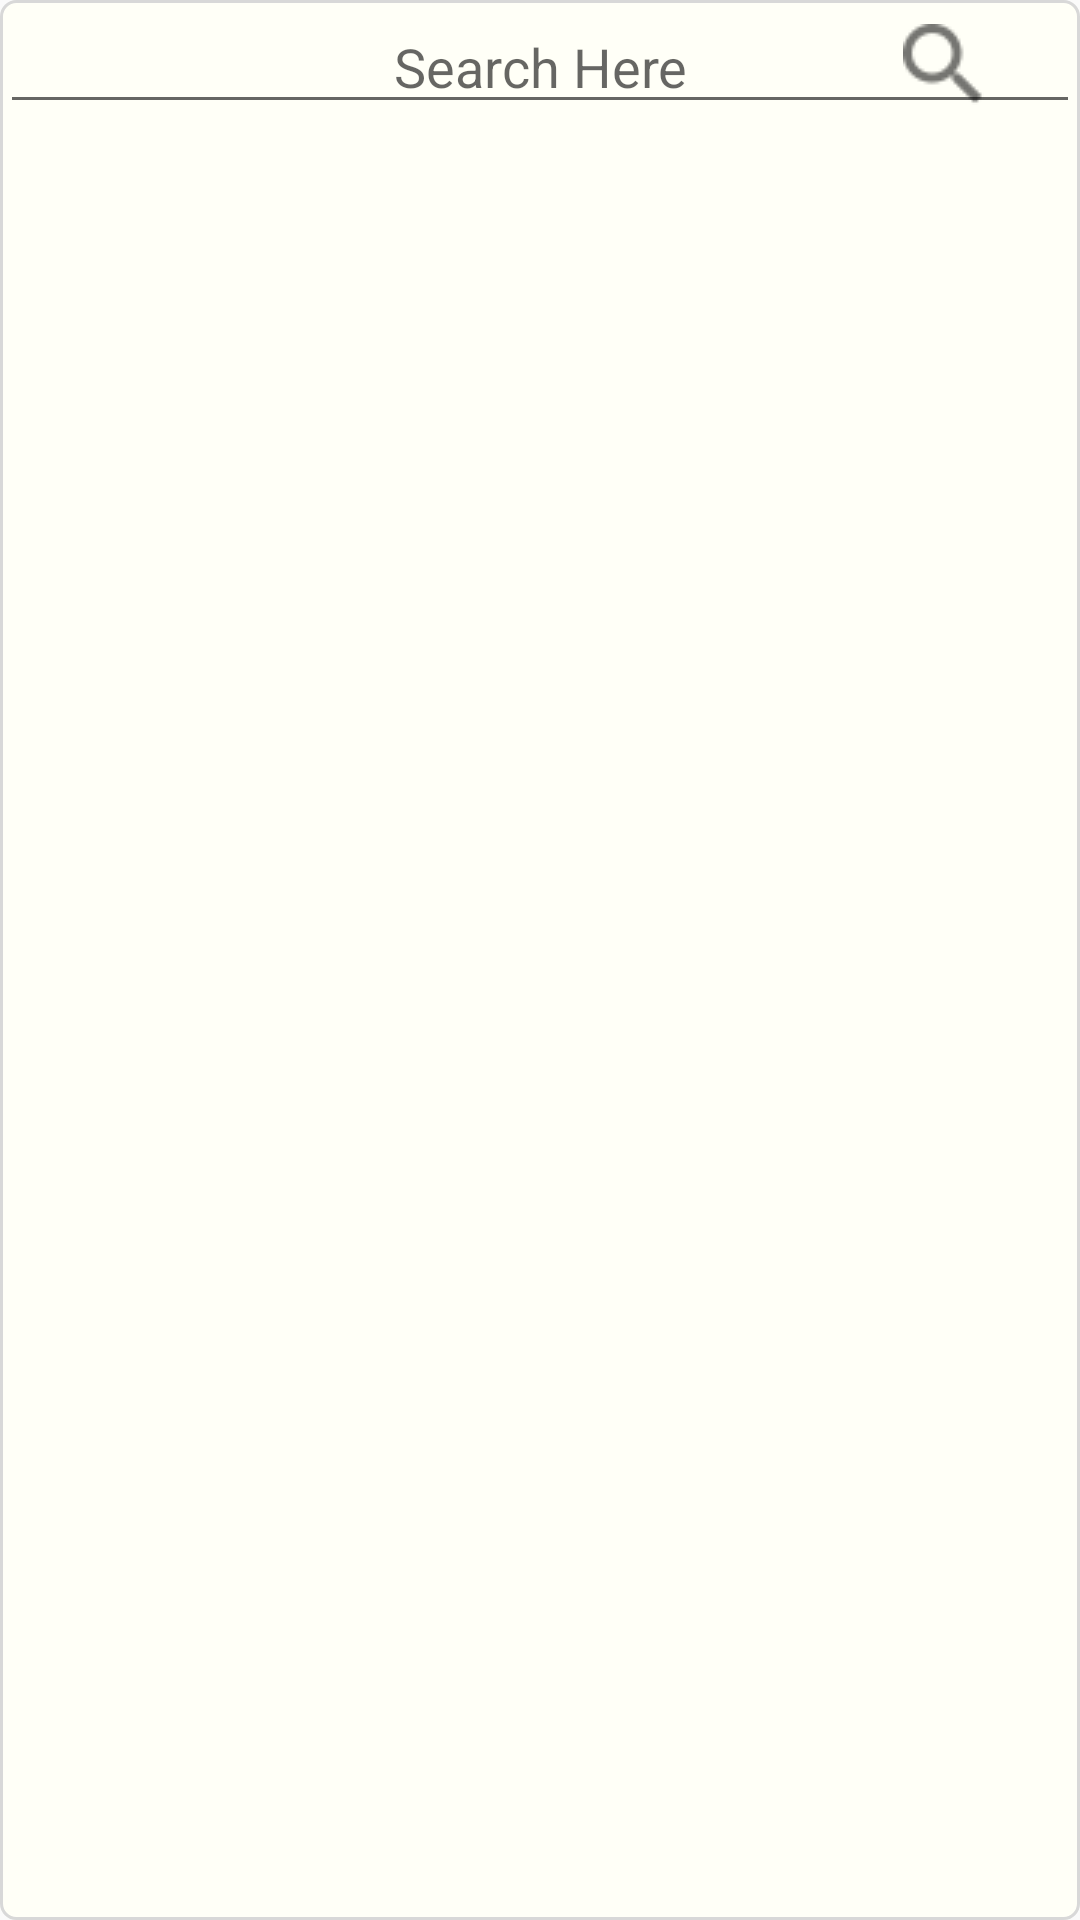

The Android layout XML behind this screen, and the referenced resources:
<!-- AndroidManifest.xml: application theme AppTheme -->
<!-- res/layout/activity_main_header.xml -->
<?xml version="1.0" encoding="utf-8"?>
<layout xmlns:android="http://schemas.android.com/apk/res/android"
    xmlns:app="http://schemas.android.com/apk/res-auto"
    xmlns:tools="http://schemas.android.com/tools">

    <androidx.constraintlayout.widget.ConstraintLayout
        android:id="@+id/motion_layout"
        android:layout_width="match_parent"
        android:layout_height="wrap_content"
        android:onClick="@{() -> viewModel.openSearchFragment()}"
        android:background="@drawable/circular_main_header">

        <androidx.appcompat.widget.AppCompatEditText
            android:id="@+id/search"
            android:layout_width="match_parent"
            android:layout_height="wrap_content"
            android:gravity="center"
            android:hint="Search Here"
            android:afterTextChanged="@{viewModel::afterTextChanged}"
            android:textAlignment="center"
            app:layout_constraintStart_toStartOf="parent"
            app:layout_constraintTop_toTopOf="parent" />

        <androidx.appcompat.widget.AppCompatImageView
            android:layout_width="wrap_content"
            android:layout_height="wrap_content"
            android:layout_marginTop="8dp"
            android:layout_marginEnd="32dp"
            android:layout_marginRight="32dp"
            android:src="@drawable/ic_rs_search_gray"
            app:layout_constraintEnd_toEndOf="@id/search"
            app:layout_constraintTop_toTopOf="parent" />

    </androidx.constraintlayout.widget.ConstraintLayout>

    <data>

        <variable
            name="viewModel"
            type="com.example.android.dagger.viewModel.MainViewModel" />
    </data>
</layout>
<!-- resources referenced by this layout -->
<resources>
  <!-- drawable circular_main_header (drawable) -->
  <?xml version="1.0" encoding="utf-8"?>
  <layer-list xmlns:android="http://schemas.android.com/apk/res/android">
  
      <item>
          <shape android:shape="rectangle">
              <corners android:radius="5dp" />
              <solid android:color="#fffff7" />
              <stroke android:color="#d8d8d8" android:width="1dp"/>
          </shape>
      </item>
  </layer-list>
  <!-- drawable ic_rs_search_gray: webp bitmap (drawable, 290 bytes) -->
  <style name="AppTheme" parent="Theme.AppCompat.Light.NoActionBar">
          
          <item name="colorPrimary">@color/colorPrimary</item>
          <item name="colorPrimaryDark">@color/colorPrimaryDark</item>
          <item name="colorAccent">@color/colorAccent</item>
      </style>
  <!-- not gathered from this repository: default colours our renderer supplied (Android Studio template values) -->
  <color name="colorPrimary">#FF6200EE</color>
  <color name="colorPrimaryDark">#FF3700B3</color>
  <color name="colorAccent">#FF03DAC5</color>
</resources>
